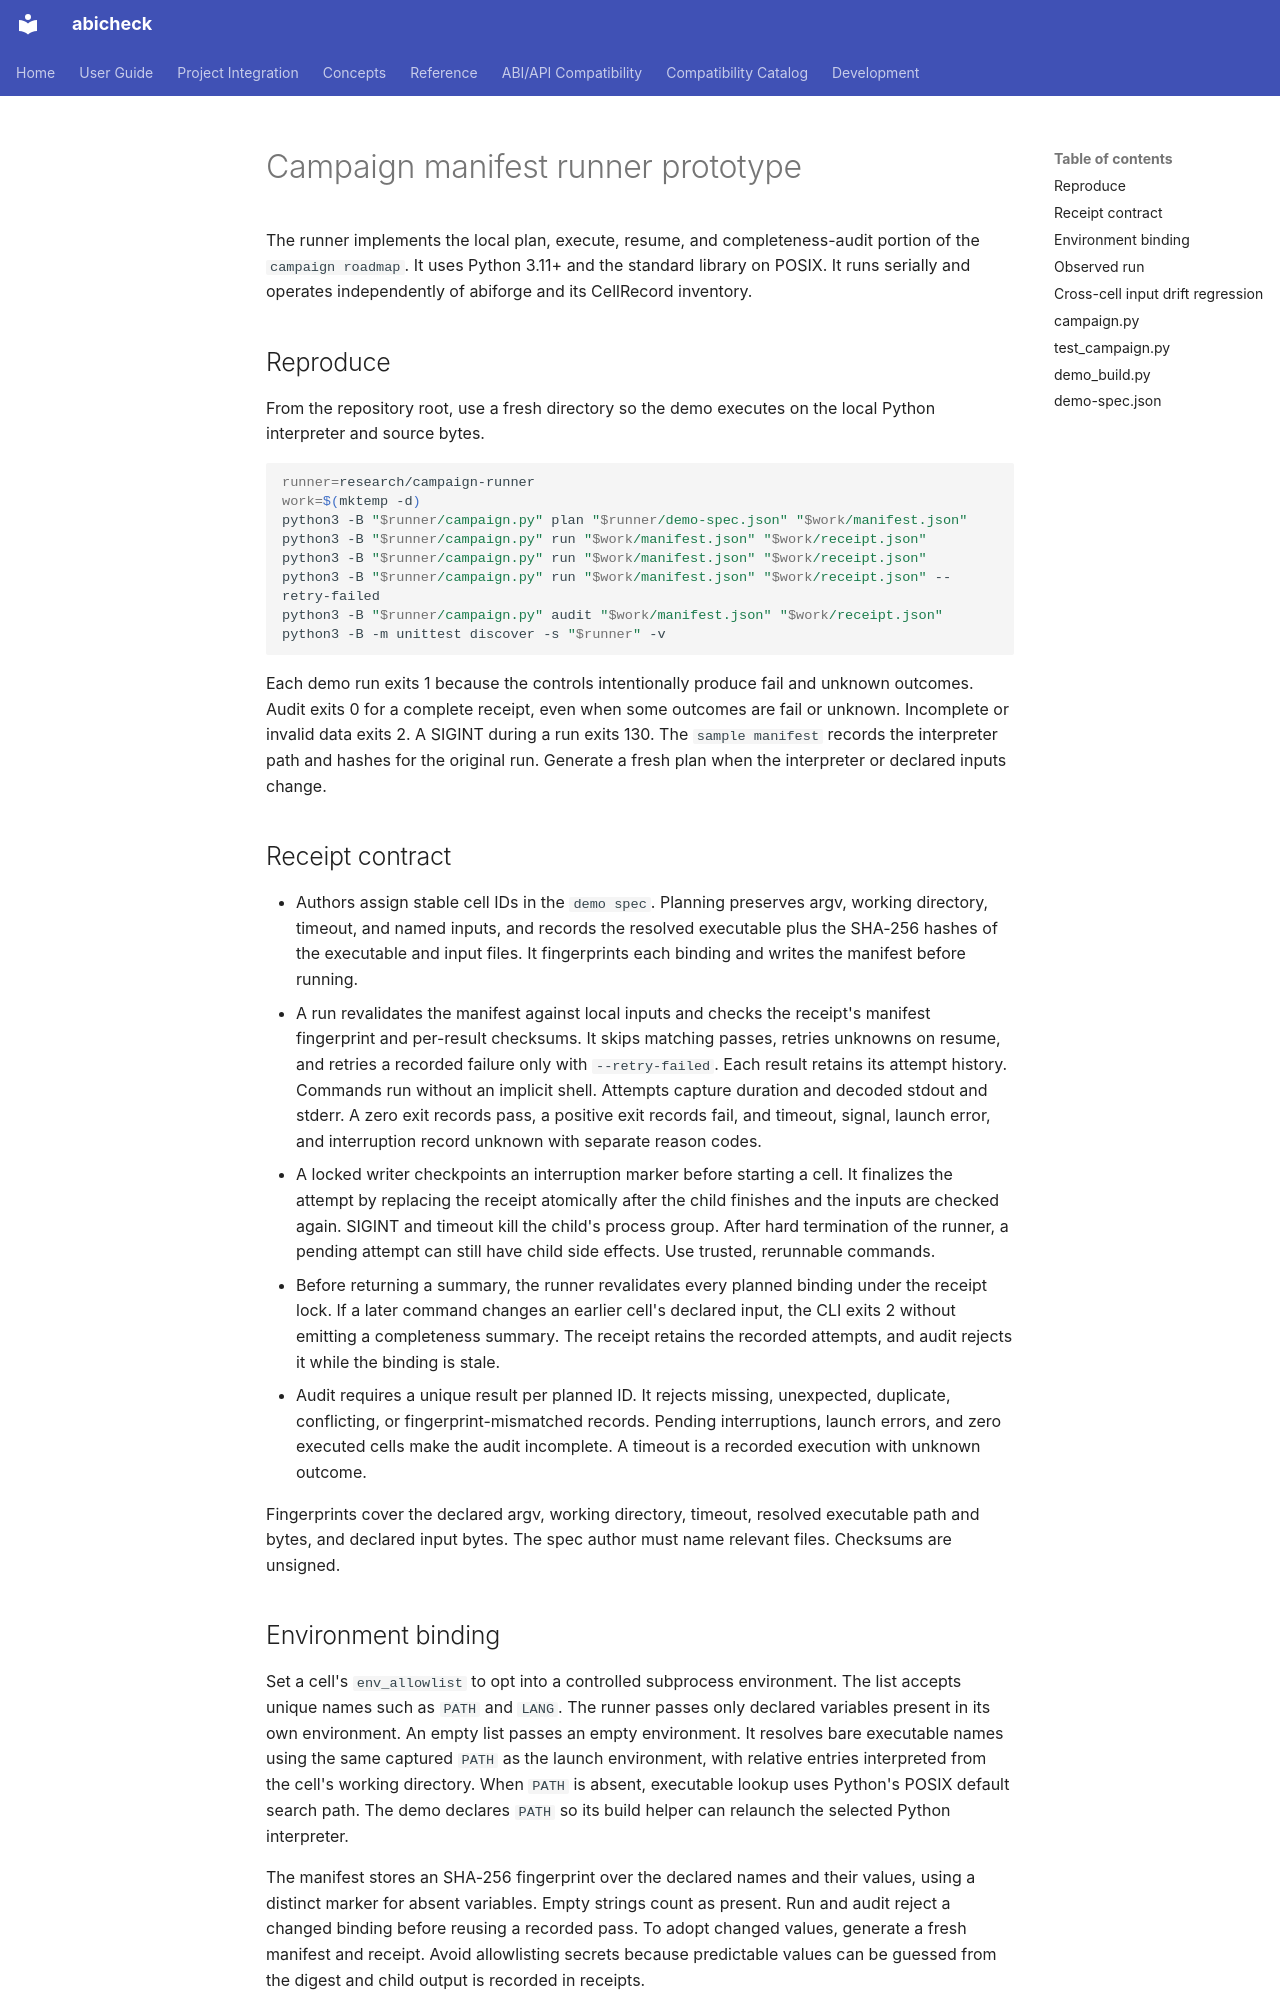

repository: abicheck/abicheck · page: contribute/plans/abiforge-campaign-runner-prototype/index.html · generator: mkdocs

# Campaign manifest runner prototype

The runner implements the local plan, execute, resume, and completeness-audit
portion of the `campaign roadmap`.
It uses Python 3.11+ and the standard library on POSIX. It runs serially and
operates independently of abiforge and its CellRecord inventory.

## Reproduce

From the repository root, use a fresh directory so the demo executes on the
local Python interpreter and source bytes.

```sh
runner=research/campaign-runner
work=$(mktemp -d)
python3 -B "$runner/campaign.py" plan "$runner/demo-spec.json" "$work/manifest.json"
python3 -B "$runner/campaign.py" run "$work/manifest.json" "$work/receipt.json"
python3 -B "$runner/campaign.py" run "$work/manifest.json" "$work/receipt.json"
python3 -B "$runner/campaign.py" run "$work/manifest.json" "$work/receipt.json" --retry-failed
python3 -B "$runner/campaign.py" audit "$work/manifest.json" "$work/receipt.json"
python3 -B -m unittest discover -s "$runner" -v
```

Each demo run exits 1 because the controls intentionally produce fail and
unknown outcomes. Audit exits 0 for a complete receipt, even when some
outcomes are fail or unknown. Incomplete or invalid data exits 2. A SIGINT
during a run exits 130. The `sample manifest` records
the interpreter path and hashes for the original run. Generate a fresh plan
when the interpreter or declared inputs change.

## Receipt contract

- Authors assign stable cell IDs in the `demo spec`. Planning
  preserves argv, working directory, timeout, and named inputs, and records
  the resolved executable plus the SHA-256 hashes of the executable and input
  files. It fingerprints each binding and writes the manifest before running.
- A run revalidates the manifest against local inputs and checks the receipt's
  manifest fingerprint and per-result checksums. It skips matching passes,
  retries unknowns on resume, and retries a recorded failure only with
  `--retry-failed`. Each result retains its attempt history. Commands run
  without an implicit shell. Attempts capture duration and decoded stdout
  and stderr. A zero exit records pass, a positive exit records fail, and
  timeout, signal, launch error, and interruption record unknown with
  separate reason codes.
- A locked writer checkpoints an interruption marker before starting a cell.
  It finalizes the attempt by replacing the receipt atomically after the child
  finishes and the inputs are checked again. SIGINT and timeout kill the
  child's process group. After hard termination of the runner, a pending
  attempt can still have child side effects. Use trusted, rerunnable commands.
- Before returning a summary, the runner revalidates every planned binding
  under the receipt lock. If a later command changes an earlier cell's declared
  input, the CLI exits 2 without emitting a completeness summary. The receipt
  retains the recorded attempts, and audit rejects it while the binding is stale.
- Audit requires a unique result per planned ID. It rejects missing,
  unexpected, duplicate, conflicting, or fingerprint-mismatched records.
  Pending interruptions, launch errors, and zero executed cells make the
  audit incomplete. A timeout is a recorded execution with unknown outcome.

Fingerprints cover the declared argv, working directory, timeout, resolved
executable path and bytes, and declared input bytes. The spec author must name
relevant files. Checksums are unsigned.
